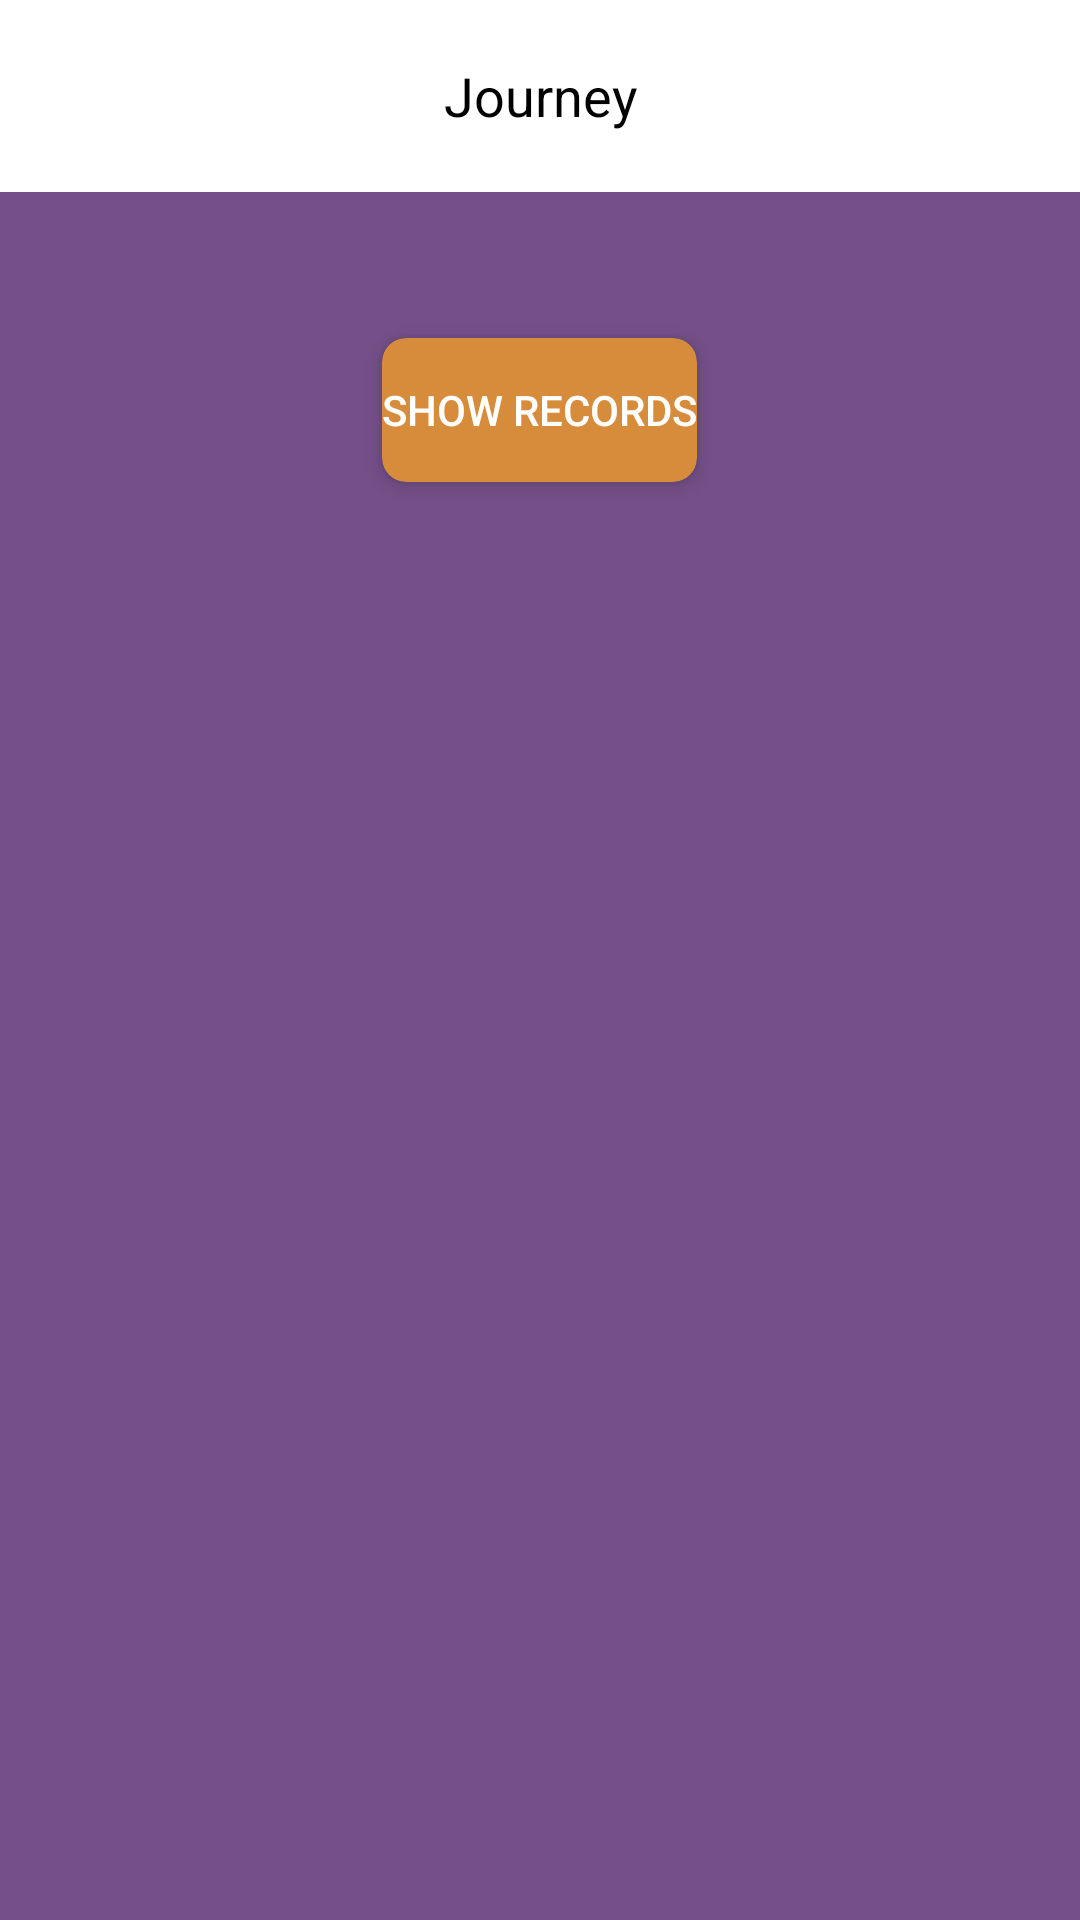

Layout XML and referenced resources for this Android screen:
<!-- AndroidManifest.xml: activity theme Theme.CyclingApp2 -->
<!-- res/layout/display_data.xml -->
<?xml version="1.0" encoding="utf-8"?>
<RelativeLayout
    xmlns:android="http://schemas.android.com/apk/res/android"
    xmlns:app="http://schemas.android.com/apk/res-auto"
    android:layout_width="match_parent"
    android:background="@color/secondaryColor"
    android:layout_height="match_parent">

    
    <androidx.appcompat.widget.Toolbar
        android:id="@+id/toolbar2"
        android:layout_width="match_parent"
        android:layout_height="wrap_content"
        android:background="#FFFFFF"
        android:minHeight="?attr/actionBarSize"
        android:layout_marginBottom="40dp"
        android:theme="?attr/actionBarTheme"
      >

        
        <ImageButton
            android:id="@+id/backButton"
            android:layout_width="wrap_content"
            android:layout_height="wrap_content"
            android:layout_gravity="start"
            android:background="?attr/selectableItemBackgroundBorderless"
            android:contentDescription="Back"
            android:src="@drawable/baseline_arrow_back_ios_24"
            app:tint="@android:color/black" />

        
        <TextView
            android:layout_width="wrap_content"
            android:layout_height="wrap_content"
            android:layout_gravity="center"
            android:text="Journey"
            android:textAlignment="center"
            android:textColor="#000000"
            android:textSize="18sp" />
    </androidx.appcompat.widget.Toolbar>
    



    <ScrollView
        android:layout_width="match_parent"
        android:id="@+id/scrollViewItem"
        android:layout_height="match_parent"
        android:layout_below="@id/toolbar2">

        <LinearLayout
            android:id="@+id/containerLayout"
            android:layout_width="match_parent"
            android:layout_height="wrap_content"
            android:orientation="vertical">

            <androidx.cardview.widget.CardView
                android:layout_width="wrap_content"
                android:layout_height="wrap_content"
                android:layout_below="@id/toolbar2"
                android:layout_centerHorizontal="true"
                android:layout_marginTop="0dp"
                android:layout_marginBottom="16dp"
                app:cardCornerRadius="8dp"
                app:cardElevation="4dp"
                android:layout_gravity="center"
                app:cardUseCompatPadding="true"
                app:cardBackgroundColor="@color/primaryColor">

                <Button
                    android:id="@+id/showRecordsButton"
                    android:layout_width="wrap_content"
                    android:layout_height="wrap_content"
                    android:text="Show Records"
                    android:textColor="#FFFFFF"
                    android:background="?attr/selectableItemBackgroundBorderless" />

            </androidx.cardview.widget.CardView>


        </LinearLayout>
    </ScrollView>
</RelativeLayout>
<!-- resources referenced by this layout -->
<resources>
  <color name="primaryColor">#D68C3B</color>
  <color name="secondaryColor">#745088</color>
  <style name="Theme.CyclingApp2" parent="Base.Theme.CyclingApp2" />
  <style name="Base.Theme.CyclingApp2" parent="Theme.Material3.DayNight.NoActionBar">
          
          
      </style>
</resources>
